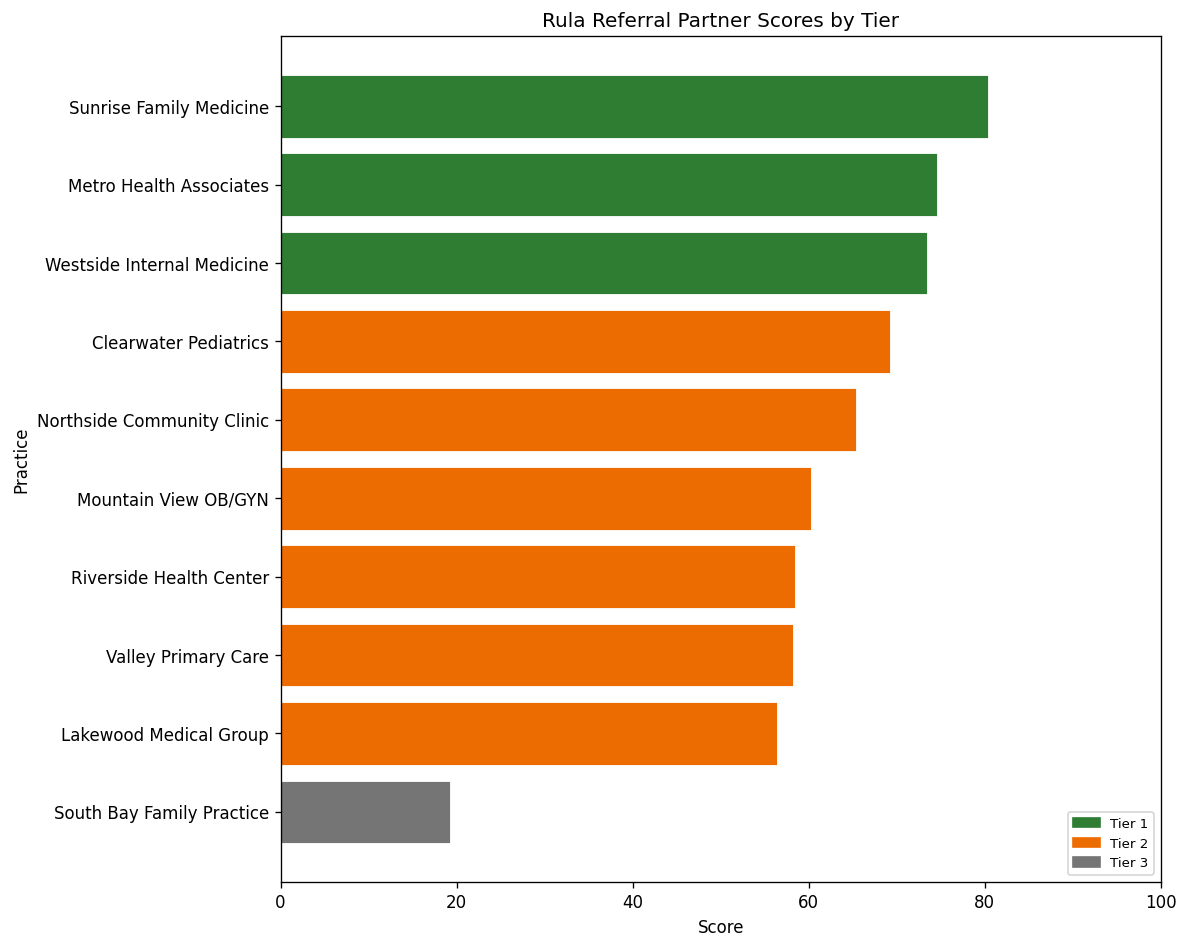

Data behind this chart, as committed beside it:
Rank, Tier, Name, Practice Type, Location, Provider Count, BH Referral Gap, Insurance Networks, Monthly Patient Volume, Score, Providers (pts), BH Gap (pts), Networks (pts), Volume (pts), Outreach Action, Notes
1, Tier 1 - High Priority   (score >= 70), Sunrise Family Medicine, Primary Care, Phoenix, AZ, 14, full, Aetna; Cigna; United Healthcare; Medicar…, 2400, 80.4, 20.0, 35.0, 10.4, 15.0, Personalized email - Lead with: Large su…, Large suburban group; no on-site therapi…
2, Tier 1 - High Priority   (score >= 70), Metro Health Associates, Internal Medicine, Chicago, IL, 22, partial, Aetna; Anthem; Medicare; Medicaid; Cigna…, 3100, 74.6, 25.0, 20.0, 14.6, 15.0, Personalized email - Lead with: Urban mu…, Urban multi-specialty group; 1 social wo…
3, Tier 1 - High Priority   (score >= 70), Westside Internal Medicine, Internal Medicine, Los Angeles, CA, 7, full, Anthem; Aetna; Cigna; Medicare; Molina H…, 1100, 73.5, 15.0, 35.0, 12.5, 11.0, Personalized email - Lead with: Diverse …, Diverse patient population; providers ra…
4, Tier 2 - Medium Priority (score 50-69), Clearwater Pediatrics, Pediatrics, Tampa, FL, 6, full, Medicaid; Humana; Cigna; Blue Cross Blue…, 1300, 69.3, 15.0, 35.0, 8.3, 11.0, Templated intro email - Use standard Rul…, High ADHD and anxiety caseload; average …
5, Tier 2 - Medium Priority (score 50-69), Northside Community Clinic, FQHC, Atlanta, GA, 11, partial, Medicaid; Medicare; Molina Healthcare; C…, 2200, 65.4, 20.0, 20.0, 10.4, 15.0, Templated intro email - Use standard Rul…, Integrated BH model but only 2 counselor…
6, Tier 2 - Medium Priority (score 50-69), Mountain View OB/GYN, OB/GYN, Salt Lake City, UT, 5, full, Aetna; Blue Cross Blue Shield; United He…, 900, 60.3, 10.0, 35.0, 8.3, 7.0, Templated intro email - Use standard Rul…, High postpartum depression screening; no…
7, Tier 2 - Medium Priority (score 50-69), Riverside Health Center, Internal Medicine, Houston, TX, 8, partial, United Healthcare; Humana; Medicare; Med…, 1500, 58.5, 15.0, 20.0, 12.5, 11.0, Templated intro email - Use standard Rul…, Strong network overlap; part-time psychi…
8, Tier 2 - Medium Priority (score 50-69), Valley Primary Care, Primary Care, Fresno, CA, 4, full, Medicaid; Medicare; Molina Healthcare, 620, 58.2, 10.0, 35.0, 6.2, 7.0, Templated intro email - Use standard Rul…, Rural-serving practice; providers cite B…
9, Tier 2 - Medium Priority (score 50-69), Lakewood Medical Group, Primary Care / Urgent Care, Denver, CO, 9, partial, Aetna; Cigna; United Healthcare; Medicar…, 1750, 56.4, 15.0, 20.0, 10.4, 11.0, Templated intro email - Use standard Rul…, Mixed PCP + urgent care; occasional psyc…
10, Tier 3 - Lower Priority  (score <  50), South Bay Family Practice, Primary Care, San Jose, CA, 2, none, Aetna; Oscar Health; Medicare, 380, 19.2, 5.0, 5.0, 6.2, 3.0, Nurture list - Add to drip sequence; rev…, Small 2-physician practice; embedded the…
